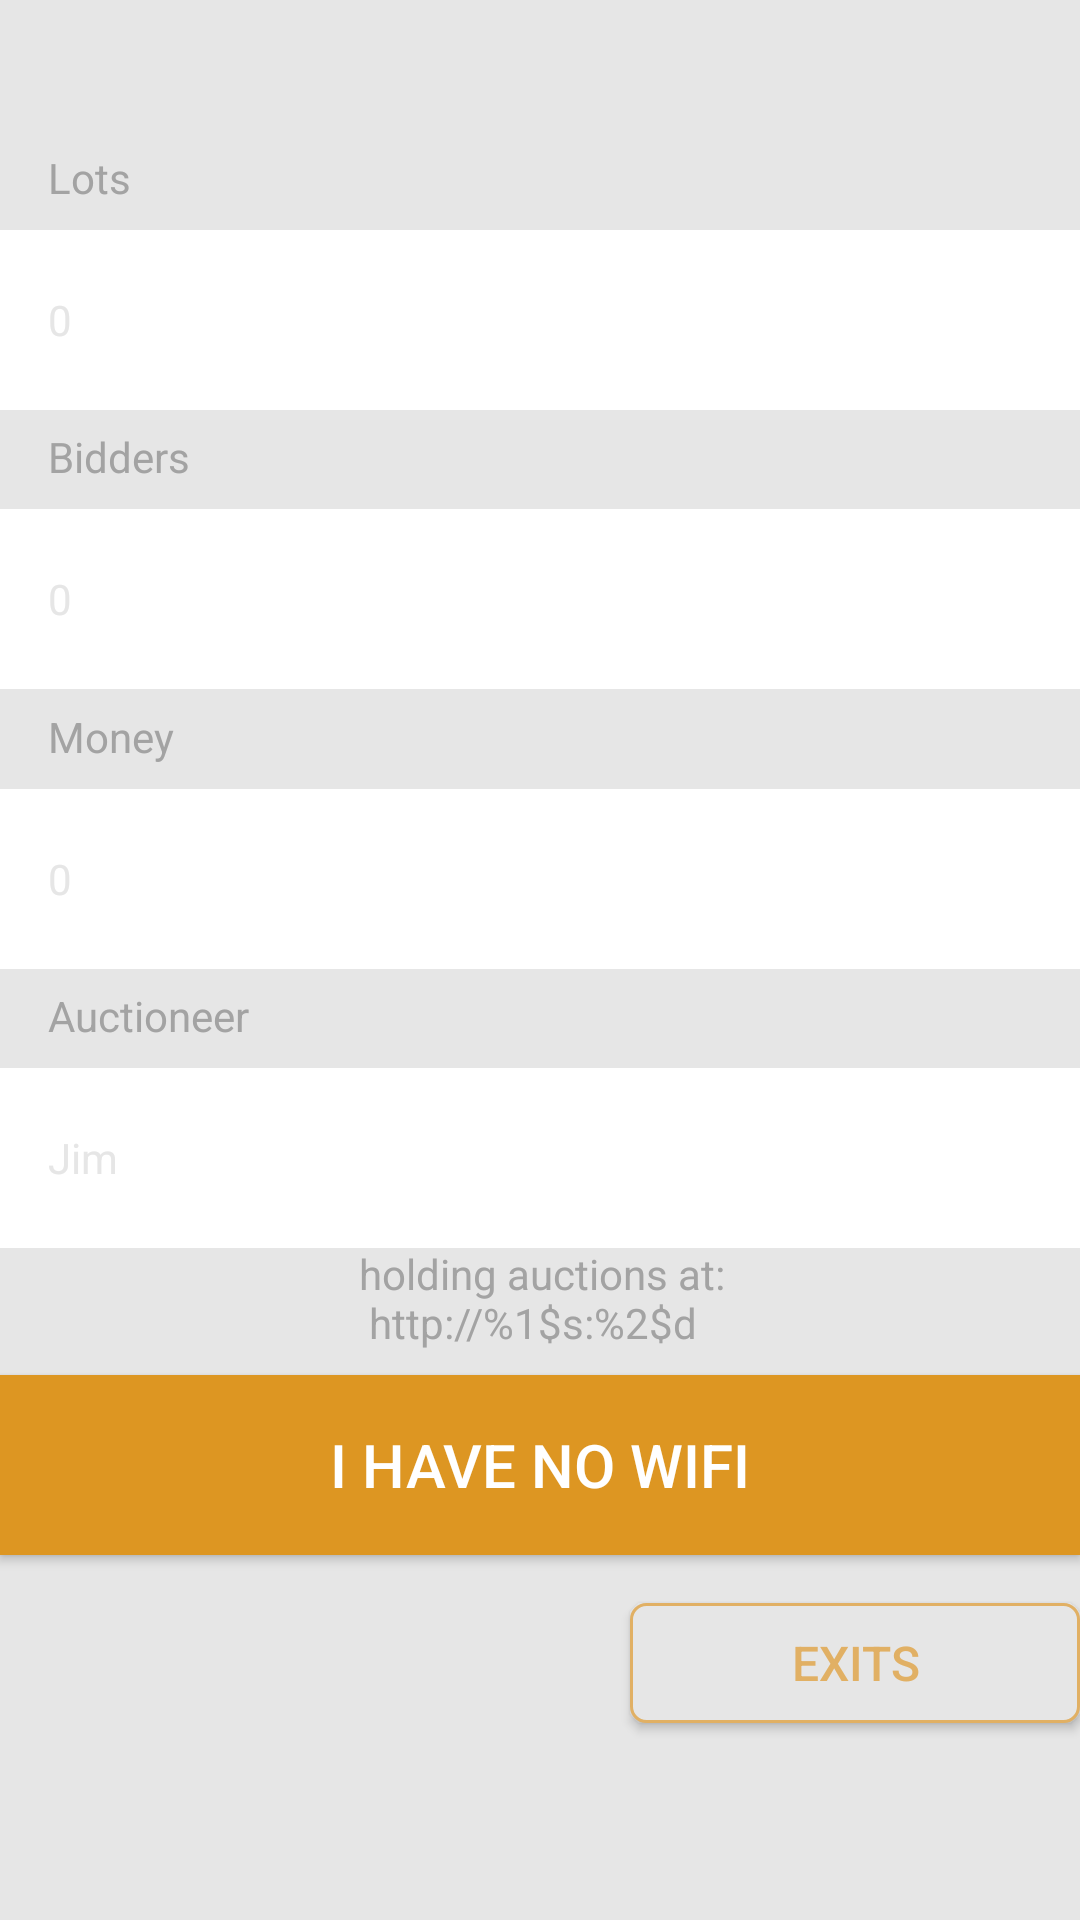

Layout XML and referenced resources for this Android screen:
<!-- AndroidManifest.xml: application theme AppTheme -->
<!-- res/layout/activity_start.xml -->
<?xml version="1.0" encoding="utf-8"?>

<androidx.constraintlayout.widget.ConstraintLayout
    xmlns:android="http://schemas.android.com/apk/res/android"
    xmlns:app="http://schemas.android.com/apk/res-auto"
    xmlns:tools="http://schemas.android.com/tools"
    android:background="@color/app_background_color"
    android:layout_width="match_parent"
    android:layout_height="match_parent">

    <TextView
        android:id="@+id/lbl_auction_start_lot_items"
        android:layout_width="wrap_content"
        android:layout_height="wrap_content"
        android:text="@string/lbl_auction_lot_name"
        android:textColor="@color/app_desc_text_color"
        app:layout_constraintBottom_toBottomOf="parent"
        app:layout_constraintEnd_toEndOf="parent"
        app:layout_constraintHorizontal_bias="0.0"
        app:layout_constraintStart_toStartOf="@+id/gl_start_activity"
        app:layout_constraintTop_toTopOf="parent"
        app:layout_constraintVertical_bias="0.08" />

    <TextView
        android:id="@+id/txt_auction_start_lot_items"
        android:layout_width="0dp"
        android:layout_height="60dp"
        android:layout_marginTop="8dp"
        android:background="@color/textColorPrimary"
        android:gravity="center_vertical"
        android:paddingStart="@dimen/dp_padding_left_default_value"
        android:paddingLeft="@dimen/dp_padding_left_default_value"
        android:text="@string/txt_zero"
        android:textColor="@color/app_background_color"
        app:layout_constraintEnd_toEndOf="parent"
        app:layout_constraintHorizontal_bias="0.0"
        app:layout_constraintStart_toStartOf="parent"
        app:layout_constraintTop_toBottomOf="@+id/lbl_auction_start_lot_items"
        tools:ignore="RtlSymmetry" />

    <TextView
        android:id="@+id/lbl_auction_start_bidders"
        android:layout_width="wrap_content"
        android:layout_height="wrap_content"
        android:text="@string/lbl_auction_bidders"
        android:textColor="@color/app_desc_text_color"
        app:layout_constraintBottom_toBottomOf="parent"
        app:layout_constraintStart_toStartOf="@+id/gl_start_activity"
        app:layout_constraintTop_toTopOf="parent"
        app:layout_constraintVertical_bias="0.23" />

    <TextView
        android:id="@+id/txt_auction_start_bidders"
        android:layout_width="0dp"
        android:layout_height="60dp"
        android:layout_marginTop="8dp"
        android:background="@color/textColorPrimary"
        android:gravity="center_vertical"
        android:paddingStart="@dimen/dp_padding_left_default_value"
        android:paddingLeft="@dimen/dp_padding_left_default_value"
        android:text="@string/txt_zero"
        android:textColor="@color/app_background_color"
        app:layout_constraintEnd_toEndOf="parent"
        app:layout_constraintStart_toStartOf="parent"
        app:layout_constraintTop_toBottomOf="@+id/lbl_auction_start_bidders"
        tools:ignore="RtlSymmetry" />

    <TextView
        android:id="@+id/lbl_auction_start_money"
        android:layout_width="wrap_content"
        android:layout_height="wrap_content"
        android:text="@string/lbl_auction_money"
        android:textColor="@color/app_desc_text_color"
        app:layout_constraintBottom_toBottomOf="parent"
        app:layout_constraintEnd_toEndOf="parent"
        app:layout_constraintHorizontal_bias="0.0"
        app:layout_constraintStart_toStartOf="@+id/gl_start_activity"
        app:layout_constraintTop_toTopOf="parent"
        app:layout_constraintVertical_bias="0.38" />

    <TextView
        android:id="@+id/txt_auction_start_money"
        android:layout_width="0dp"
        android:layout_height="60dp"
        android:layout_marginTop="8dp"
        android:background="@color/textColorPrimary"
        android:gravity="center_vertical"
        android:paddingStart="@dimen/dp_padding_left_default_value"
        android:paddingLeft="@dimen/dp_padding_left_default_value"
        android:text="@string/txt_zero"
        android:textColor="@color/app_background_color"
        app:layout_constraintEnd_toEndOf="parent"
        app:layout_constraintStart_toStartOf="parent"
        app:layout_constraintTop_toBottomOf="@+id/lbl_auction_start_money"
        tools:ignore="RtlSymmetry" />

    <TextView
        android:id="@+id/lbl_auction_start_host"
        android:layout_width="wrap_content"
        android:layout_height="wrap_content"
        android:text="@string/lbl_auction_host"
        android:textColor="@color/app_desc_text_color"
        app:layout_constraintBottom_toBottomOf="parent"
        app:layout_constraintEnd_toEndOf="parent"
        app:layout_constraintHorizontal_bias="0.0"
        app:layout_constraintStart_toStartOf="@+id/gl_start_activity"
        app:layout_constraintTop_toTopOf="parent"
        app:layout_constraintVertical_bias="0.53" />

    <TextView
        android:id="@+id/txt_auction_start_host"
        android:layout_width="0dp"
        android:layout_height="60dp"
        android:layout_marginTop="8dp"
        android:background="@color/textColorPrimary"
        android:gravity="center_vertical"
        android:paddingStart="@dimen/dp_padding_left_default_value"
        android:paddingLeft="@dimen/dp_padding_left_default_value"
        android:text="@string/txt_auction_host"
        android:textColor="@color/app_background_color"
        app:layout_constraintEnd_toEndOf="parent"
        app:layout_constraintHorizontal_bias="0.0"
        app:layout_constraintStart_toStartOf="parent"
        app:layout_constraintTop_toBottomOf="@+id/lbl_auction_start_host"
        tools:ignore="RtlSymmetry" />

    <Button
        android:id="@+id/btn_set_up_hotspot"
        android:layout_width="0dp"
        android:layout_height="60dp"
        android:layout_marginTop="48dp"
        android:background="@color/colorPrimary"
        android:text="@string/btn_set_up_hotspot"
        android:textSize="20sp"
        android:visibility="invisible"
        app:layout_constraintBottom_toBottomOf="parent"
        app:layout_constraintEnd_toEndOf="parent"
        app:layout_constraintHorizontal_bias="0.0"
        app:layout_constraintStart_toStartOf="parent"
        app:layout_constraintTop_toBottomOf="@+id/lbl_auction_start_host"
        app:layout_constraintVertical_bias="0.338" />

    <Button
        android:id="@+id/btn_exit_window"
        android:layout_width="150dp"
        android:layout_height="40dp"
        android:layout_marginTop="16dp"
        android:background="@drawable/sh_starting_window_sub_button_radius"
        android:text="@string/btn_exits_windows"
        android:textColor="@color/colorAccent"
        android:textSize="16sp"
        android:visibility="visible"
        app:layout_constraintBottom_toBottomOf="parent"
        app:layout_constraintEnd_toEndOf="parent"
        app:layout_constraintHorizontal_bias="1.0"
        app:layout_constraintStart_toStartOf="parent"
        app:layout_constraintTop_toBottomOf="@+id/btn_start_activity"
        app:layout_constraintVertical_bias="0.0" />

    <Button
        android:id="@+id/btn_have_no_wifi"
        android:layout_width="0dp"
        android:layout_height="60dp"
        android:layout_marginTop="48dp"
        android:background="@color/colorPrimary"
        android:text="@string/btn_have_no_wifi"
        android:textSize="20sp"
        android:visibility="visible"
        app:layout_constraintBottom_toBottomOf="parent"
        app:layout_constraintEnd_toEndOf="parent"
        app:layout_constraintHorizontal_bias="0.0"
        app:layout_constraintStart_toStartOf="parent"
        app:layout_constraintTop_toBottomOf="@+id/lbl_auction_start_host"
        app:layout_constraintVertical_bias="0.338" />

    <TextView
        android:id="@+id/lbl_starting_tips"
        android:layout_width="wrap_content"
        android:layout_height="wrap_content"
        android:layout_marginTop="32dp"
        android:layout_marginBottom="8dp"
        android:text="@string/lbl_activity_url_tips"
        android:textColor="@color/app_desc_text_color"
        app:layout_constraintBottom_toTopOf="@+id/btn_stop_activity"
        app:layout_constraintEnd_toEndOf="parent"
        app:layout_constraintHorizontal_bias="0.503"
        app:layout_constraintStart_toStartOf="parent"
        app:layout_constraintTop_toBottomOf="@+id/lbl_auction_start_host"
        app:layout_constraintVertical_bias="1.0" />

    <Button
        android:id="@+id/btn_start_activity"
        android:layout_width="0dp"
        android:layout_height="60dp"
        android:layout_marginTop="48dp"
        android:background="@color/colorPrimary"
        android:text="@string/btn_start_activity_list_item"
        android:textSize="20sp"
        android:visibility="invisible"
        app:layout_constraintBottom_toBottomOf="parent"
        app:layout_constraintEnd_toEndOf="parent"
        app:layout_constraintHorizontal_bias="0.0"
        app:layout_constraintHorizontal_weight="0.8"
        app:layout_constraintStart_toStartOf="parent"
        app:layout_constraintTop_toBottomOf="@+id/lbl_auction_start_host"
        app:layout_constraintVertical_bias="0.338" />

    <Button
        android:id="@+id/btn_stop_activity"
        android:layout_width="0dp"
        android:layout_height="60dp"
        android:layout_marginTop="48dp"
        android:background="@color/app_color_red"
        android:text="@string/btn_stop_activity_list_item"
        android:textSize="20sp"
        android:visibility="invisible"
        app:layout_constraintBottom_toBottomOf="parent"
        app:layout_constraintEnd_toEndOf="parent"
        app:layout_constraintHorizontal_bias="0.0"
        app:layout_constraintStart_toStartOf="parent"
        app:layout_constraintTop_toBottomOf="@+id/lbl_auction_start_host"
        app:layout_constraintVertical_bias="0.338" />

    <Button
        android:id="@+id/btn_show_in_browser"
        android:layout_width="150dp"
        android:layout_height="40dp"
        android:layout_marginTop="16dp"
        android:background="@drawable/sh_starting_window_sub_button_radius"
        android:text="@string/btn_show_int_browser"
        android:textColor="@color/colorAccent"
        android:textSize="16sp"
        android:visibility="invisible"
        app:layout_constraintBottom_toBottomOf="parent"
        app:layout_constraintEnd_toEndOf="parent"
        app:layout_constraintHorizontal_bias="1.0"
        app:layout_constraintStart_toStartOf="parent"
        app:layout_constraintTop_toBottomOf="@+id/btn_start_activity"
        app:layout_constraintVertical_bias="0.0" />

    <androidx.constraintlayout.widget.Guideline
        android:id="@+id/gl_start_activity"
        android:layout_width="wrap_content"
        android:layout_height="wrap_content"
        android:orientation="vertical"
        app:layout_constraintGuide_begin="16dp" />

</androidx.constraintlayout.widget.ConstraintLayout>
<!-- resources referenced by this layout -->
<resources>
  <color name="app_background_color">#E6E6E6</color>
  <color name="app_color_red">#FE0000</color>
  <color name="app_desc_text_color">#a3a3a3</color>
  <color name="colorAccent">#E1B064</color>
  <color name="colorPrimary">#DD9622</color>
  <color name="textColorPrimary">#FFFFFF</color>
  <dimen name="dp_padding_left_default_value">16dp</dimen>
  <!-- drawable sh_starting_window_sub_button_radius (drawable) -->
  <?xml version="1.0" encoding="utf-8"?>
  
  <shape xmlns:android="http://schemas.android.com/apk/res/android">
      <corners android:radius="5dp"/>
      <solid android:color="@color/app_background_color"/>
      <stroke android:width="1dp" android:color="@color/colorAccent"/>
  </shape>
  <string name="btn_exits_windows">Exits</string>
  <string name="btn_have_no_wifi">I HAVE NO WIFI</string>
  <string name="btn_set_up_hotspot">SET UP HOTSPOT</string>
  <string name="btn_show_int_browser">Show In Browser</string>
  <string name="btn_start_activity_list_item">Start</string>&gt;
  <string name="btn_stop_activity_list_item">Stop</string>
  <string name="lbl_activity_url_tips">holding auctions at:\n http://%1$s:%2$d</string>
  <string name="lbl_auction_bidders">Bidders</string>
  <string name="lbl_auction_host">Auctioneer</string>
  <string name="lbl_auction_lot_name">Lots</string>
  <string name="lbl_auction_money">Money</string>
  <string name="txt_auction_host">Jim</string>
  <string name="txt_zero">0</string>
  <style name="AppTheme" parent="Theme.AppCompat.Light.DarkActionBar">
          
          <item name="colorPrimary">@color/colorPrimary</item>
          <item name="colorPrimaryDark">@color/colorPrimaryDark</item>
          <item name="colorAccent">@color/colorAccent</item>
  
          <item name="android:textColorPrimary">@color/textColorPrimary</item>
          <item name="android:windowBackground">@color/app_background_color</item>
          <item name="android:textColor">@color/textColorPrimary</item>
      </style>
  <color name="colorPrimaryDark">#DD9622</color>
</resources>
